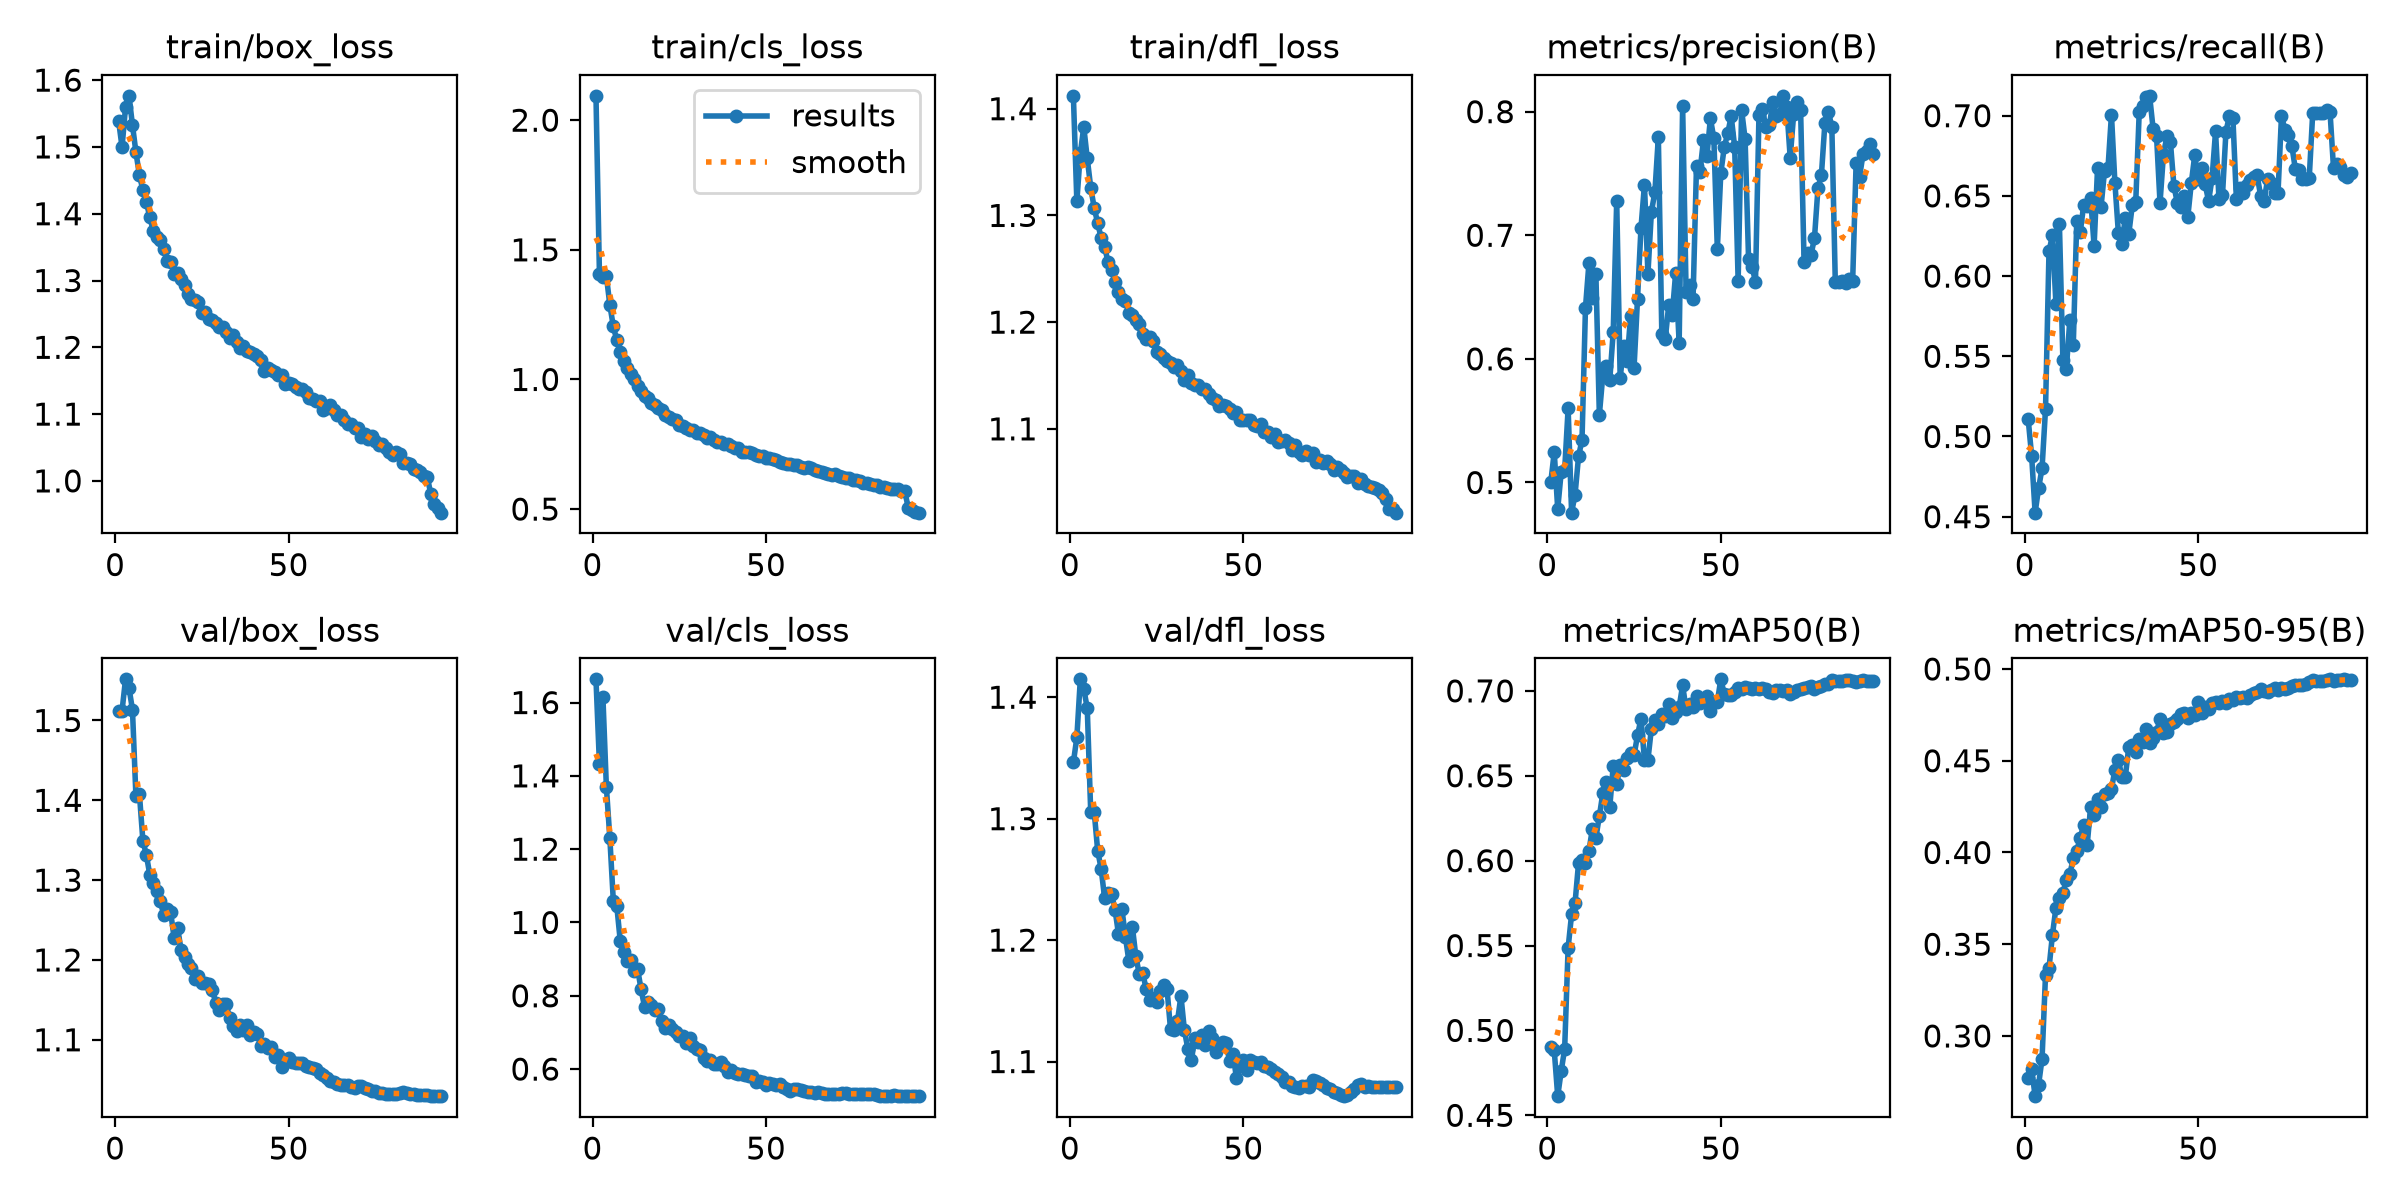

The table this chart was drawn from, first rows:
epoch, time, train/box_loss, train/cls_loss, train/dfl_loss, metrics/precision(B), metrics/recall(B), metrics/mAP50(B), metrics/mAP50-95(B), val/box_loss, val/cls_loss, val/dfl_loss, lr/pg0, lr/pg1, lr/pg2, lr/pg3, lr/pg4, lr/pg5, lr/pg6, lr/pg7
1, 253.1, 1.539, 2.094, 1.412, 0.5001, 0.5108, 0.4902, 0.2772, 1.512, 1.663, 1.346, 0.009987, 0.003329, 0.009987, 0.003329, 0.009987, 0.003329, 0.009987, 0.003329
2, 469.2, 1.5, 1.405, 1.313, 0.5246, 0.4878, 0.4882, 0.2819, 1.512, 1.432, 1.367, 0.01979, 0.006596, 0.01979, 0.006596, 0.01979, 0.006596, 0.01979, 0.006596
3, 680.6, 1.559, 1.395, 1.358, 0.4786, 0.4525, 0.4613, 0.2672, 1.552, 1.614, 1.415, 0.02939, 0.009798, 0.02939, 0.009798, 0.02939, 0.009798, 0.02939, 0.009798
4, 890.1, 1.576, 1.398, 1.383, 0.5084, 0.4677, 0.476, 0.2734, 1.541, 1.369, 1.407, 0.02911, 0.009703, 0.02911, 0.009703, 0.02911, 0.009703, 0.02911, 0.009703
5, 1099, 1.533, 1.287, 1.353, 0.51, 0.4802, 0.4892, 0.2876, 1.514, 1.229, 1.391, 0.02881, 0.009604, 0.02881, 0.009604, 0.02881, 0.009604, 0.02881, 0.009604
6, 1308, 1.492, 1.204, 1.326, 0.5599, 0.5172, 0.5487, 0.3333, 1.405, 1.058, 1.305, 0.02851, 0.009505, 0.02851, 0.009505, 0.02851, 0.009505, 0.02851, 0.009505
7, 1517, 1.458, 1.151, 1.307, 0.4756, 0.6154, 0.5684, 0.3369, 1.408, 1.045, 1.306, 0.02822, 0.009406, 0.02822, 0.009406, 0.02822, 0.009406, 0.02822, 0.009406
8, 1727, 1.435, 1.105, 1.293, 0.4903, 0.6255, 0.5752, 0.3553, 1.35, 0.9493, 1.274, 0.02792, 0.009307, 0.02792, 0.009307, 0.02792, 0.009307, 0.02792, 0.009307
9, 1936, 1.418, 1.073, 1.279, 0.521, 0.5826, 0.5985, 0.3699, 1.332, 0.92, 1.259, 0.02762, 0.009208, 0.02762, 0.009208, 0.02762, 0.009208, 0.02762, 0.009208
10, 2154, 1.394, 1.044, 1.27, 0.5344, 0.6324, 0.6003, 0.375, 1.307, 0.8953, 1.235, 0.02733, 0.009109, 0.02733, 0.009109, 0.02733, 0.009109, 0.02733, 0.009109
11, 2368, 1.375, 1.019, 1.256, 0.6414, 0.5479, 0.5986, 0.3778, 1.296, 0.8983, 1.239, 0.02703, 0.00901, 0.02703, 0.00901, 0.02703, 0.00901, 0.02703, 0.00901
12, 2581, 1.365, 1.002, 1.249, 0.6775, 0.5422, 0.6058, 0.3851, 1.287, 0.8669, 1.238, 0.02673, 0.008911, 0.02673, 0.008911, 0.02673, 0.008911, 0.02673, 0.008911
13, 2795, 1.361, 0.9743, 1.238, 0.6493, 0.5725, 0.6189, 0.3881, 1.274, 0.8729, 1.225, 0.02644, 0.008812, 0.02644, 0.008812, 0.02644, 0.008812, 0.02644, 0.008812
14, 3006, 1.347, 0.9557, 1.228, 0.6688, 0.557, 0.6136, 0.3969, 1.257, 0.8173, 1.205, 0.02614, 0.008713, 0.02614, 0.008713, 0.02614, 0.008713, 0.02614, 0.008713
15, 3218, 1.329, 0.9366, 1.221, 0.5547, 0.6344, 0.6261, 0.4009, 1.263, 0.7699, 1.225, 0.02584, 0.008614, 0.02584, 0.008614, 0.02584, 0.008614, 0.02584, 0.008614
16, 3436, 1.328, 0.9288, 1.22, 0.5868, 0.6272, 0.6398, 0.4081, 1.26, 0.782, 1.203, 0.02555, 0.008515, 0.02555, 0.008515, 0.02555, 0.008515, 0.02555, 0.008515
17, 3656, 1.31, 0.909, 1.208, 0.5942, 0.6444, 0.6465, 0.415, 1.228, 0.7752, 1.183, 0.02525, 0.008416, 0.02525, 0.008416, 0.02525, 0.008416, 0.02525, 0.008416
18, 3874, 1.312, 0.902, 1.207, 0.5829, 0.6438, 0.6315, 0.4041, 1.24, 0.7623, 1.211, 0.02495, 0.008317, 0.02495, 0.008317, 0.02495, 0.008317, 0.02495, 0.008317
19, 4084, 1.302, 0.8912, 1.202, 0.622, 0.6488, 0.6558, 0.4248, 1.213, 0.763, 1.187, 0.02465, 0.008218, 0.02465, 0.008218, 0.02465, 0.008218, 0.02465, 0.008218
20, 4303, 1.293, 0.8808, 1.198, 0.7276, 0.6188, 0.645, 0.4203, 1.204, 0.7316, 1.172, 0.02436, 0.008119, 0.02436, 0.008119, 0.02436, 0.008119, 0.02436, 0.008119
21, 4525, 1.279, 0.8638, 1.189, 0.5846, 0.6676, 0.6562, 0.4289, 1.195, 0.7122, 1.173, 0.02406, 0.00802, 0.02406, 0.00802, 0.02406, 0.00802, 0.02406, 0.00802
22, 4740, 1.273, 0.8566, 1.184, 0.6102, 0.6433, 0.6536, 0.4247, 1.19, 0.7211, 1.159, 0.02376, 0.007921, 0.02376, 0.007921, 0.02376, 0.007921, 0.02376, 0.007921
23, 4954, 1.271, 0.8488, 1.186, 0.5982, 0.6654, 0.6603, 0.432, 1.176, 0.7088, 1.151, 0.02347, 0.007822, 0.02347, 0.007822, 0.02347, 0.007822, 0.02347, 0.007822
24, 5166, 1.268, 0.8426, 1.183, 0.6343, 0.6672, 0.6631, 0.4324, 1.179, 0.7004, 1.153, 0.02317, 0.007723, 0.02317, 0.007723, 0.02317, 0.007723, 0.02317, 0.007723
25, 5379, 1.252, 0.8254, 1.172, 0.593, 0.7006, 0.662, 0.4348, 1.171, 0.6911, 1.149, 0.02287, 0.007624, 0.02287, 0.007624, 0.02287, 0.007624, 0.02287, 0.007624
26, 5591, 1.253, 0.822, 1.17, 0.6486, 0.6579, 0.6738, 0.4449, 1.171, 0.6901, 1.158, 0.02258, 0.007525, 0.02258, 0.007525, 0.02258, 0.007525, 0.02258, 0.007525
27, 5804, 1.242, 0.8146, 1.166, 0.706, 0.6268, 0.6836, 0.4506, 1.169, 0.6721, 1.163, 0.02228, 0.007426, 0.02228, 0.007426, 0.02228, 0.007426, 0.02228, 0.007426
28, 6018, 1.241, 0.8066, 1.164, 0.7409, 0.6203, 0.6594, 0.4413, 1.163, 0.6849, 1.159, 0.02198, 0.007327, 0.02198, 0.007327, 0.02198, 0.007327, 0.02198, 0.007327
29, 6229, 1.236, 0.8045, 1.162, 0.6689, 0.6364, 0.6593, 0.4413, 1.147, 0.6622, 1.126, 0.02168, 0.007228, 0.02168, 0.007228, 0.02168, 0.007228, 0.02168, 0.007228
30, 6447, 1.23, 0.7936, 1.158, 0.7191, 0.6264, 0.6778, 0.4577, 1.137, 0.6539, 1.126, 0.02139, 0.007129, 0.02139, 0.007129, 0.02139, 0.007129, 0.02139, 0.007129
31, 6671, 1.231, 0.7951, 1.16, 0.7347, 0.6441, 0.6831, 0.4585, 1.145, 0.6517, 1.133, 0.02109, 0.00703, 0.02109, 0.00703, 0.02109, 0.00703, 0.02109, 0.00703
32, 6887, 1.224, 0.7865, 1.154, 0.7793, 0.6461, 0.6803, 0.4545, 1.145, 0.6307, 1.154, 0.02079, 0.006931, 0.02079, 0.006931, 0.02079, 0.006931, 0.02079, 0.006931
33, 7101, 1.215, 0.7738, 1.145, 0.6205, 0.7021, 0.6865, 0.4617, 1.127, 0.6233, 1.126, 0.0205, 0.006832, 0.0205, 0.006832, 0.0205, 0.006832, 0.0205, 0.006832
34, 7316, 1.218, 0.7791, 1.15, 0.6161, 0.7059, 0.6853, 0.4602, 1.118, 0.6253, 1.11, 0.0202, 0.006733, 0.0202, 0.006733, 0.0202, 0.006733, 0.0202, 0.006733
35, 7530, 1.207, 0.7671, 1.143, 0.6438, 0.7118, 0.6924, 0.4672, 1.111, 0.6136, 1.101, 0.0199, 0.006634, 0.0199, 0.006634, 0.0199, 0.006634, 0.0199, 0.006634
36, 7743, 1.199, 0.7593, 1.141, 0.6358, 0.7124, 0.6841, 0.4596, 1.118, 0.6144, 1.12, 0.01961, 0.006535, 0.01961, 0.006535, 0.01961, 0.006535, 0.01961, 0.006535
37, 7956, 1.201, 0.7575, 1.141, 0.6699, 0.692, 0.6874, 0.4625, 1.113, 0.6197, 1.117, 0.01931, 0.006436, 0.01931, 0.006436, 0.01931, 0.006436, 0.01931, 0.006436
38, 8165, 1.194, 0.7499, 1.138, 0.613, 0.6871, 0.6905, 0.4657, 1.119, 0.6072, 1.121, 0.01901, 0.006337, 0.01901, 0.006337, 0.01901, 0.006337, 0.01901, 0.006337
39, 8372, 1.193, 0.7514, 1.137, 0.8045, 0.6456, 0.7033, 0.4729, 1.106, 0.5932, 1.114, 0.01871, 0.006238, 0.01871, 0.006238, 0.01871, 0.006238, 0.01871, 0.006238
40, 8579, 1.19, 0.7427, 1.133, 0.6542, 0.6764, 0.6891, 0.4652, 1.11, 0.5966, 1.125, 0.01842, 0.006139, 0.01842, 0.006139, 0.01842, 0.006139, 0.01842, 0.006139
41, 8787, 1.187, 0.7344, 1.129, 0.6594, 0.6871, 0.6922, 0.4659, 1.107, 0.5892, 1.12, 0.01812, 0.00604, 0.01812, 0.00604, 0.01812, 0.00604, 0.01812, 0.00604
42, 8995, 1.181, 0.7341, 1.127, 0.6485, 0.6834, 0.6904, 0.4699, 1.093, 0.5853, 1.108, 0.01782, 0.005941, 0.01782, 0.005941, 0.01782, 0.005941, 0.01782, 0.005941
43, 9201, 1.165, 0.7218, 1.121, 0.7563, 0.6562, 0.6968, 0.4709, 1.095, 0.5869, 1.113, 0.01753, 0.005842, 0.01753, 0.005842, 0.01753, 0.005842, 0.01753, 0.005842
44, 9409, 1.168, 0.7198, 1.122, 0.7515, 0.6455, 0.6929, 0.4729, 1.09, 0.5836, 1.116, 0.01723, 0.005743, 0.01723, 0.005743, 0.01723, 0.005743, 0.01723, 0.005743
45, 9615, 1.166, 0.7212, 1.121, 0.7767, 0.6431, 0.6942, 0.4752, 1.091, 0.5817, 1.116, 0.01693, 0.005644, 0.01693, 0.005644, 0.01693, 0.005644, 0.01693, 0.005644
46, 9826, 1.163, 0.7178, 1.119, 0.7642, 0.6499, 0.6973, 0.4762, 1.079, 0.5802, 1.101, 0.01664, 0.005545, 0.01664, 0.005545, 0.01664, 0.005545, 0.01664, 0.005545
47, 10042, 1.159, 0.7086, 1.115, 0.7945, 0.6368, 0.6882, 0.4733, 1.081, 0.5643, 1.106, 0.01634, 0.005446, 0.01634, 0.005446, 0.01634, 0.005446, 0.01634, 0.005446
48, 10252, 1.159, 0.7051, 1.115, 0.7784, 0.6577, 0.6936, 0.4762, 1.066, 0.5683, 1.087, 0.01604, 0.005347, 0.01604, 0.005347, 0.01604, 0.005347, 0.01604, 0.005347
49, 10463, 1.146, 0.7033, 1.108, 0.6887, 0.6753, 0.6935, 0.4749, 1.073, 0.5645, 1.097, 0.01574, 0.005248, 0.01574, 0.005248, 0.01574, 0.005248, 0.01574, 0.005248
50, 10673, 1.147, 0.6973, 1.109, 0.7502, 0.6604, 0.7068, 0.4818, 1.077, 0.5556, 1.102, 0.01545, 0.005149, 0.01545, 0.005149, 0.01545, 0.005149, 0.01545, 0.005149
51, 10884, 1.144, 0.6962, 1.109, 0.7712, 0.6675, 0.6983, 0.4763, 1.073, 0.5617, 1.093, 0.01515, 0.00505, 0.01515, 0.00505, 0.01515, 0.00505, 0.01515, 0.00505
52, 11096, 1.14, 0.6915, 1.108, 0.7825, 0.6573, 0.6974, 0.479, 1.071, 0.5592, 1.101, 0.01485, 0.004951, 0.01485, 0.004951, 0.01485, 0.004951, 0.01485, 0.004951
53, 11310, 1.137, 0.6901, 1.104, 0.7963, 0.6468, 0.6975, 0.4783, 1.071, 0.5579, 1.1, 0.01456, 0.004852, 0.01456, 0.004852, 0.01456, 0.004852, 0.01456, 0.004852
54, 11528, 1.137, 0.6821, 1.103, 0.7713, 0.661, 0.6992, 0.4812, 1.071, 0.5582, 1.099, 0.01426, 0.004753, 0.01426, 0.004753, 0.01426, 0.004753, 0.01426, 0.004753
55, 11747, 1.133, 0.6787, 1.105, 0.663, 0.6902, 0.7017, 0.4822, 1.068, 0.5505, 1.099, 0.01396, 0.004654, 0.01396, 0.004654, 0.01396, 0.004654, 0.01396, 0.004654
56, 11962, 1.125, 0.6748, 1.097, 0.8014, 0.6478, 0.7009, 0.4817, 1.066, 0.5448, 1.097, 0.01367, 0.004555, 0.01367, 0.004555, 0.01367, 0.004555, 0.01367, 0.004555
57, 12180, 1.122, 0.6732, 1.097, 0.778, 0.6504, 0.702, 0.4826, 1.065, 0.5412, 1.095, 0.01337, 0.004456, 0.01337, 0.004456, 0.01337, 0.004456, 0.01337, 0.004456
58, 12397, 1.119, 0.6694, 1.093, 0.6811, 0.6901, 0.7017, 0.4817, 1.063, 0.5444, 1.094, 0.01307, 0.004357, 0.01307, 0.004357, 0.01307, 0.004357, 0.01307, 0.004357
59, 12613, 1.12, 0.6716, 1.095, 0.6745, 0.6998, 0.7012, 0.4836, 1.058, 0.546, 1.091, 0.01277, 0.004258, 0.01277, 0.004258, 0.01277, 0.004258, 0.01277, 0.004258
60, 12824, 1.106, 0.6624, 1.088, 0.6625, 0.6987, 0.7015, 0.4833, 1.056, 0.5423, 1.089, 0.01248, 0.004159, 0.01248, 0.004159, 0.01248, 0.004159, 0.01248, 0.004159
... 34 more rows
